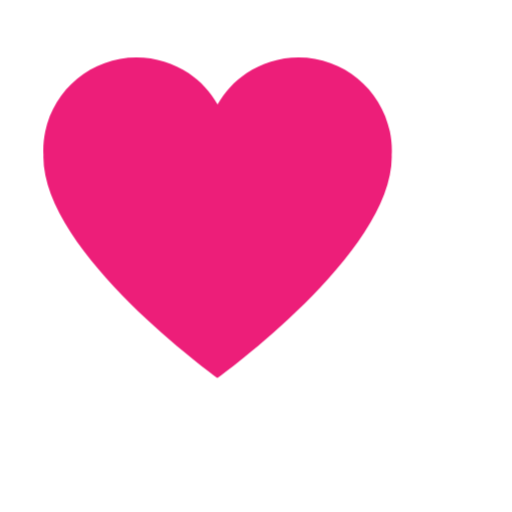
t = 0.00 s
t = 1.30 s: frame unchanged from t = 0.00 s, image omitted
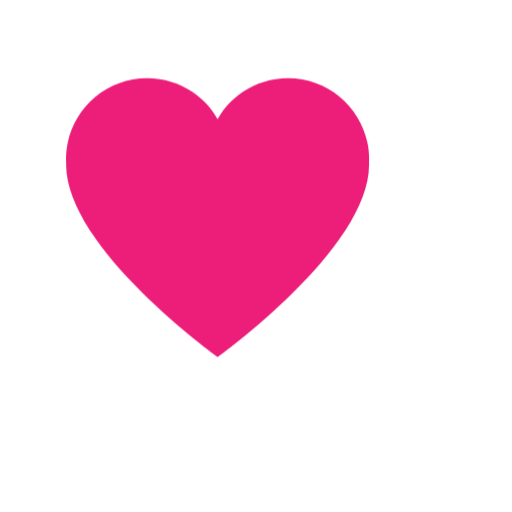
t = 1.46 s
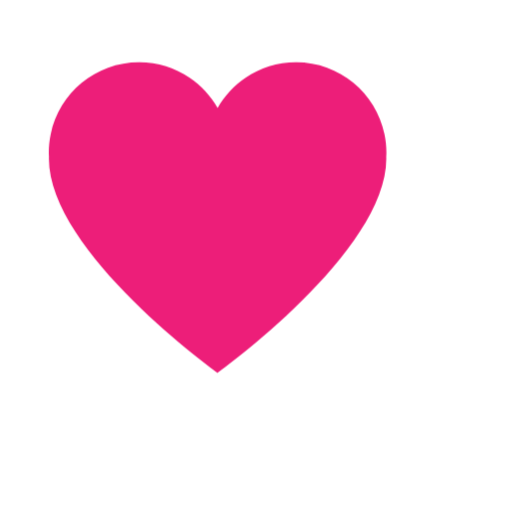
t = 1.63 s
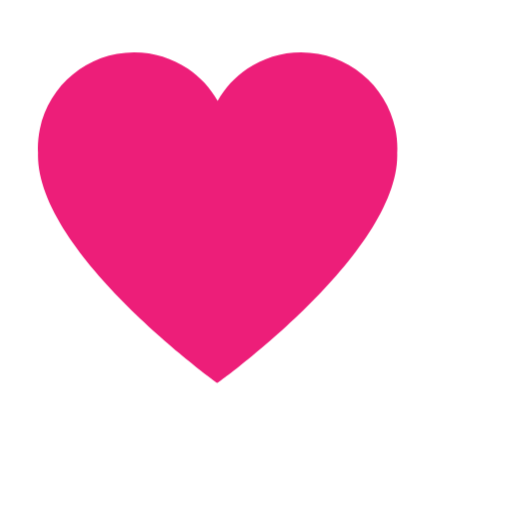
t = 1.79 s
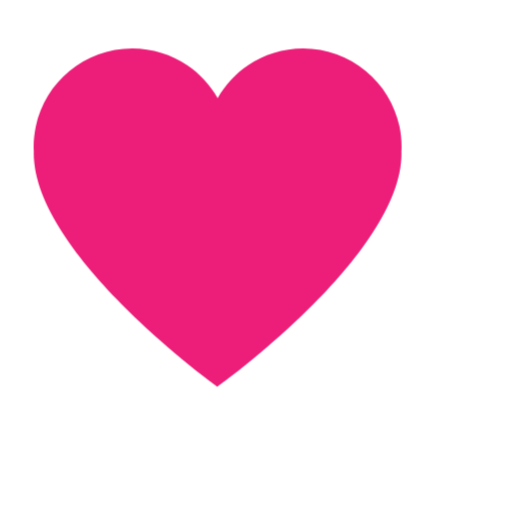
t = 2.11 s

The animated SVG that drew these frames (rendered in a browser with its animation timeline set to each time). Animation: 2 CSS @keyframes rules; one cycle of 2.60 s, repeats indefinitely.

<svg xmlns="http://www.w3.org/2000/svg" xmlns:xlink="http://www.w3.org/1999/xlink" width="100%" height="100%" class="ldi-a7634f" preserveAspectRatio="xMidYMid" viewBox="0 0 100 100"><svg xmlns="http://www.w3.org/2000/svg" xmlns:xlink="http://www.w3.org/1999/xlink" style="transform-origin:50px 50px 0" id="圖層_1" x="0" y="0" version="1.1" viewBox="0 0 100 100" xml:space="preserve"><g style="transform-origin:50px 50px 0"><g style="transform-origin:50px 50px 0" fill="#F11F60"><g style="transform-origin:50px 50px 0"><g fill="#F11F60" transform="scale(0.85)"><style style="transform-origin:50px 50px 0px;animation-duration:1.3s;animation-delay:-1.3s;animation-direction:normal" class="ld ld-breath" type="text/css">.st22{fill:#ed1e79}</style><g style="transform-origin:50px 50px 0;animation-duration:1.3s;animation-delay:-1.18182s;animation-direction:normal" class="ld ld-breath"><path fill="#F11F60" d="M90,34.613c0-1.501-0.157-2.964-0.451-4.378c-2.021-9.724-10.635-17.032-20.959-17.032 c-4.43,0-8.545,1.346-11.96,3.65c-2.727,1.84-4.993,4.3-6.63,7.166c-1.637-2.866-3.903-5.326-6.63-7.166 c-3.415-2.304-7.53-3.65-11.96-3.65c-10.324,0-18.938,7.308-20.959,17.032C10.157,31.649,10,33.112,10,34.613 c0,0.328,0.022,0.651,0.037,0.975c-0.002,0.159-0.012,0.315-0.012,0.474C10.025,58.179,50,86.797,50,86.797 s39.975-28.618,39.975-50.734c0-0.159-0.01-0.316-0.012-0.474C89.978,35.264,90,34.941,90,34.613z" class="st22"/></g><metadata xmlns:d="https://loading.io/stock/" style="transform-origin:50px 50px 0;animation-duration:1.3s;animation-delay:-1.06364s;animation-direction:normal" class="ld ld-breath"><d:name style="transform-origin:50px 50px 0;animation-duration:1.3s;animation-delay:-.945455s;animation-direction:normal" class="ld ld-breath">heart</d:name><d:tags style="transform-origin:50px 50px 0;animation-duration:1.3s;animation-delay:-.827273s;animation-direction:normal" class="ld ld-breath">love,like,favorite,heart,people</d:tags><d:license style="transform-origin:50px 50px 0;animation-duration:1.3s;animation-delay:-.709091s;animation-direction:normal" class="ld ld-breath">cc-by</d:license><d:slug style="transform-origin:50px 50px 0;animation-duration:1.3s;animation-delay:-.590909s;animation-direction:normal" class="ld ld-breath">a7634f</d:slug></metadata></g></g></g></g><style style="transform-origin:50px 50px 0px;animation-duration:1.3s;animation-delay:-0.472727s;animation-direction:normal" class="ld ld-breath" type="text/css">@keyframes ld-breath{0%{-webkit-transform:scale(.86);transform:scale(.86)}50%{-webkit-transform:scale(1.06);transform:scale(1.06)}}@-webkit-keyframes ld-breath{0%{-webkit-transform:scale(.86);transform:scale(.86)}50%{-webkit-transform:scale(1.06);transform:scale(1.06)}}path{stroke-width:0}.ld.ld-breath{-webkit-animation:ld-breath 1s infinite;animation:ld-breath 1s infinite}</style></svg></svg>
